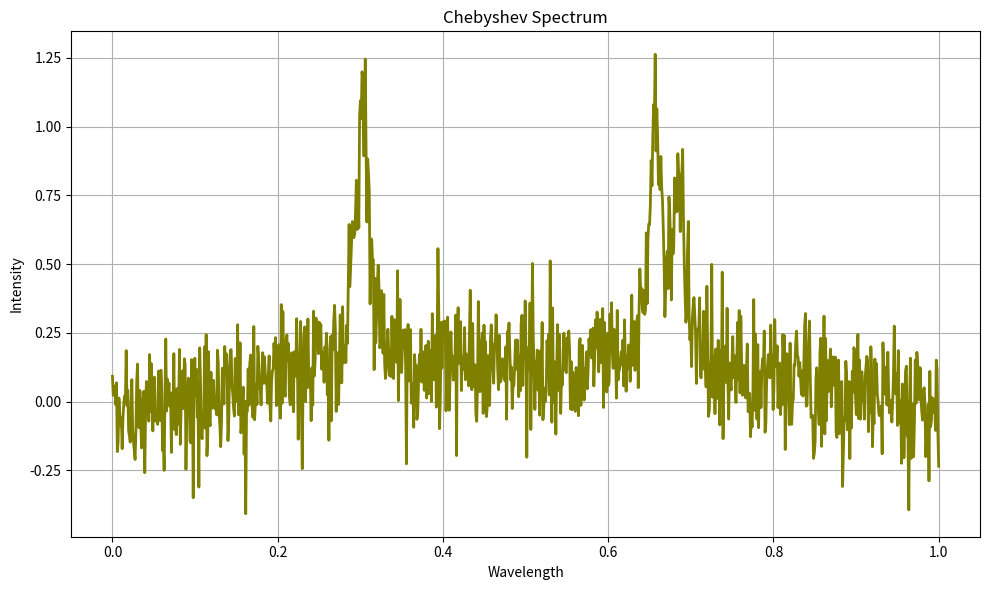

This chart was generated by the following Python code:
# 4. BASELINE VARIATION
# Baseline variation (iteration) & Polynomial order (random)
# Chebyshev polynomial baseline
import numpy as np
import scipy as sp
from scipy.optimize import curve_fit
import matplotlib.pyplot as plt

class SyntheticRamanSpectrum:
    def __init__(self, pixels, poly_order_range, num_peaks_range, snr_range, cosmic_ray_prob, num_spectra):
        self.pixels = pixels
        self.poly_order_range = poly_order_range
        self.num_peaks_range = num_peaks_range
        self.snr_range = snr_range
        self.cosmic_ray_prob = cosmic_ray_prob
        self.num_spectra = num_spectra
        self.wavelengths = np.linspace(0, 1, self.pixels)
        self.generate_spectrum()

    # Generate baseline using a polynomial
    def generate_spectrum(self):
        poly_order = np.random.randint(self.poly_order_range[0], self.poly_order_range[1] + 1)
        baseline_coefficients = np.random.rand(poly_order + 1)
        self.baseline = np.polyval(baseline_coefficients, self.wavelengths)

        # Generate Lorentzian peaks
        self.peaks = np.zeros_like(self.wavelengths)
        num_peaks = np.random.randint(self.num_peaks_range[0], self.num_peaks_range[1] + 1)
        for _ in range(num_peaks):
            peak_amplitude = np.random.uniform(0, 1)
            peak_position = np.random.uniform(0.2, 0.8)
            peak_width = 1 / (self.pixels * 0.1)
            self.peaks += peak_amplitude * (peak_width ** 2) / ((self.wavelengths - peak_position) ** 2 + peak_width ** 2)

    # Generate Gaussian noise
    def add_gaussian_noise(self, noise_amplitude_range=(0.1, 0.5)):
        # Calculate signal power
        signal_power = np.mean(np.abs(self.baseline + self.peaks) ** 2)

        # Calculate noise power based on SNR
        noise_power = signal_power / self.snr_range

        # Calculate standard deviation of noise
        noise_std = np.sqrt(noise_power)

        # Generate random noise amplitudes within specified range
        min_amp, max_amp = noise_amplitude_range
        noise_amplitudes = np.random.uniform(min_amp, max_amp)

        # Generate Gaussian noise samples
        noise = np.random.normal(0, noise_std, len(self.wavelengths))

        # Scale noise by noise amplitudes
        noise *= noise_amplitudes

        # Add noise to baseline & peaks
        noisy_baseline = self.baseline + noise
        noisy_peaks = self.peaks + noise

        return noisy_baseline, noisy_peaks

    # Generate Baseline variation
    def chebyshev_polynomial(self, x, *coefficients):
        order = len(coefficients)
        chebyshev_vals = np.zeros_like(x)
        for i in range(order):
            chebyshev_vals += coefficients[i] * np.cos(i * np.arccos(x))
        return chebyshev_vals

# Create an instance of SyntheticRamanSpectrum class
synthetic_spectrum = SyntheticRamanSpectrum(
    pixels=1024,
    poly_order_range=(2, 4),
    num_peaks_range=(2, 5),
    snr_range=10,
    cosmic_ray_prob=0.1,
    num_spectra=1
)

# Get the synthetic spectrum and its parameters
wavelengths = synthetic_spectrum.wavelengths

# Add Gaussian noise to synthetic spectrum
noisy_baseline, noisy_peaks = synthetic_spectrum.add_gaussian_noise()

# Specify range for randomly selecting order of Chebyshev polynomial
min_order = 2
max_order = 6

# Number of iterations (baseline segments)
num_iterations = 5

for _ in range(num_iterations):
    # Randomly select polynomial order (for iteration)
    order = np.random.randint(min_order, max_order)

    # Initial guess for Chebyshev polynomial coefficients (randomly initialized)
    initial_guess = [np.random.uniform(-1, 1) for _ in range(order)]

    # Fit Chebyshev polynomial to noisy data (for iteration)
    popt, _ = curve_fit(synthetic_spectrum.chebyshev_polynomial, wavelengths, noisy_peaks, p0=initial_guess)

    # Generate baseline using fitted coefficients
    baseline = synthetic_spectrum.chebyshev_polynomial(wavelengths, *popt)

    # Add Chebyshev to noise, baseline & peaks
    chebyshev_baseline = synthetic_spectrum.baseline + baseline
    chebyshev_peaks = synthetic_spectrum.peaks + baseline
    chebyshev_noise = noisy_peaks + baseline

# Plot Chebyshev spectrum
plt.figure(figsize=(10, 6))
plt.plot(wavelengths, chebyshev_noise, color='olive', label='Synthetic Spectrum', linewidth=2)
plt.xlabel('Wavelength')
plt.ylabel('Intensity')
plt.title('Chebyshev Spectrum')
plt.grid(True)
plt.tight_layout()
plt.show()